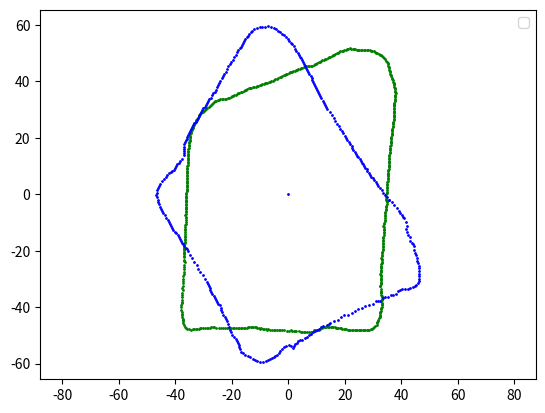

Write Python code to recreate this figure.
import math
import matplotlib.pyplot as plt
import numpy as np

"Definition of the vectors and values for the algorithm"
ToF_vector = [52.200001, 52.000000, 52.200001, 52.799999, 53.000000, 53.200001, 53.400002, 53.799999, 54.500000, 55.099998, 56.000000, 56.500000, 57.500000, 58.200001, 59.400002, 60.200001, 62.000000, 62.900002, 64.500000, 66.400002, 68.400002, 70.800003, 71.599998, 73.099998, 74.000000, 74.800003, 75.300003, 75.000000, 74.000000, 73.199997, 72.199997, 70.800003, 69.500000, 67.699997, 66.599998, 65.199997, 64.099998, 63.500000, 62.500000, 61.700001, 61.200001, 60.799999, 60.099998, 59.900002, 59.299999, 59.299999, 59.000000, 58.900002, 59.200001, 59.099998, 59.400002, 59.400002, 59.799999, 59.599998, 60.500000, 60.700001, 60.900002, 61.400002, 61.500000, 61.099998, 60.200001, 59.000000, 57.500000, 55.900002, 52.400002, 49.500000, 46.500000, 44.500000, 42.000000, 39.799999, 37.900002, 36.799999, 35.200001, 33.900002, 32.599998, 31.700001, 30.799999, 29.700001, 29.000000, 28.400000, 27.600000, 27.200001, 26.500000, 26.100000, 25.600000, 25.200001, 24.799999, 24.600000, 24.299999, 24.100000, 23.799999, 23.700001, 23.400000, 23.299999, 23.100000, 23.000000, 22.900000, 23.000000, 22.799999, 22.900000, 22.900000, 22.900000, 22.900000, 23.000000, 23.200001, 23.299999, 23.500000, 23.600000, 23.799999, 24.100000, 24.400000, 24.700001, 25.200001, 25.600000, 26.100000, 26.400000, 26.600000, 26.799999, 26.500000, 26.299999, 26.100000, 25.400000, 24.700001, 24.000000, 22.799999, 21.799999, 21.100000, 20.500000, 19.900000, 19.200001, 18.600000, 18.500000, 17.799999, 17.299999, 17.100000, 16.900000, 16.500000, 16.400000, 16.100000, 15.900000, 15.700000, 15.500000, 15.500000, 15.300000, 15.400000, 15.100000, 15.100000, 15.200000, 15.200000, 15.100000, 15.000000, 15.100000, 15.100000, 15.300000, 15.200000, 15.300000, 15.300000, 15.600000, 15.700000, 15.900000, 16.100000, 16.299999, 16.500000, 16.900000, 17.100000, 17.500000, 17.900000, 18.299999, 18.600000, 19.100000, 19.500000, 20.000000, 20.600000, 21.200001, 21.799999, 22.600000, 23.299999, 24.000000, 25.000000, 26.000000, 27.299999, 28.700001, 30.500000, 32.299999, 35.299999, 37.900002, 41.700001, 43.400002, 47.299999, 49.299999, 51.099998, 51.799999, 52.400002, 52.700001, 52.299999, 52.500000, 52.200001, 52.000000, 52.000000, 52.200001]
ToF_vector = [23.799999, 23.600000, 23.299999, 22.900000, 22.400000, 22.100000, 21.700001, 21.299999, 21.200001, 20.799999, 20.600000, 20.400000, 20.100000, 20.000000, 20.100000, 20.000000, 19.799999, 19.900000, 19.700001, 19.700001, 19.799999, 19.799999, 19.900000, 19.900000, 20.100000, 20.200001, 20.299999, 20.400000, 20.600000, 21.000000, 21.299999, 21.400000, 21.799999, 22.200001, 22.600000, 23.200001, 23.500000, 24.100000, 24.700001, 25.299999, 26.000000, 26.799999, 27.600000, 28.500000, 29.600000, 30.500000, 31.799999, 32.900002, 34.400002, 36.099998, 38.200001, 40.500000, 43.599998, 47.400002, 51.299999, 54.299999, 57.000000, 59.000000, 60.299999, 61.099998, 61.900002, 62.299999, 62.000000, 61.799999, 61.599998, 61.500000, 61.500000, 61.500000, 61.700001, 61.400002, 61.599998, 62.000000, 62.099998, 62.200001, 62.500000, 63.200001, 63.900002, 64.800003, 65.599998, 66.000000, 67.400002, 68.000000, 69.500000, 70.500000, 72.000000, 73.699997, 75.199997, 76.300003, 77.400002, 78.099998, 78.400002, 77.900002, 75.500000, 72.900002, 69.800003, 67.899997, 65.999999, 64.300002, 63.799998, 62.400000, 61.200001, 60.799999, 59.599998, 59.700001, 59.399998, 58.899998, 58.400002, 58.099998, 57.099998, 56.599998, 56.299999, 55.599998, 55.400002, 55.400002, 54.700001, 54.900002, 54.700001, 54.900002, 54.799999, 54.900002, 54.900002, 54.799999, 54.599998, 54.299999, 53.299999, 51.700001, 49.400002, 47.299999, 43.900002, 40.000000, 36.500000, 34.299999, 31.400000, 29.299999, 27.700001, 26.200001, 24.900000, 23.900000, 22.900000, 22.000000, 21.299999, 20.500000, 19.799999, 19.100000, 18.400000, 17.700001, 17.200001, 17.000000, 16.500000, 16.100000, 15.700000, 15.400000, 15.300000, 14.900000, 14.600000, 14.600000, 14.300000, 14.100000, 13.900000, 13.900000, 13.700000, 13.600000, 13.400000, 13.400000, 13.300000, 13.200000, 13.300000, 13.100000, 13.100000, 13.100000, 13.300000, 13.300000, 13.300000, 13.400000, 13.500000, 13.500000, 13.800000, 13.800000, 14.000000, 14.100000, 14.400000, 14.700000, 14.900000, 15.200000, 15.400000, 15.800000, 16.200001, 16.500000, 17.100000, 17.600000, 18.299999, 18.799999, 20.000000, 20.600000, 21.700001, 22.400000, 23.299999, 23.600000, 23.799999, 23.900000]


#ToF3_vector = [23.799999, 23.600000, 23.299999, 22.900000, 22.400000, 22.100000, 21.700001, 21.299999, 21.200001, 20.799999, 20.600000, 20.400000, 20.100000, 20.000000, 20.100000, 20.000000, 19.799999, 19.900000, 19.700001, 19.700001, 19.799999, 19.799999, 19.900000, 19.900000, 20.100000, 20.200001, 20.299999, 20.400000, 20.600000, 21.000000, 21.299999, 21.400000, 21.799999, 22.200001, 22.600000, 23.200001, 23.500000, 24.100000, 24.700001, 25.299999, 26.000000, 26.799999, 27.600000, 28.500000, 29.600000, 30.500000, 31.799999, 32.900002, 34.400002, 36.099998, 38.200001, 40.500000, 43.599998, 47.400002, 51.299999, 54.299999, 57.000000, 59.000000, 60.299999, 61.099998, 61.900002, 62.299999, 62.000000, 61.799999, 61.599998, 61.500000, 61.500000, 61.500000, 61.700001, 61.400002, 61.599998, 62.000000, 62.099998, 62.200001, 62.500000, 63.200001, 63.900002, 64.800003, 65.599998, 66.000000, 67.400002, 68.000000, 69.500000, 70.500000, 72.000000, 73.699997, 75.199997, 76.300003, 77.400002, 78.099998, 78.400002, 77.900002, 75.500000, 72.900002, 69.800003, 67.199997, 63.299999, 61.900002, 60.099998, 60.000000, 59.200001, 58.799999, 58.599998, 58.700001, 58.599998, 58.599998, 58.400002, 58.099998, 57.099998, 56.599998, 56.299999, 55.599998, 55.400002, 55.400002, 54.700001, 54.900002, 54.700001, 54.900002, 54.799999, 54.900002, 54.900002, 54.799999, 54.599998, 54.299999, 53.299999, 51.700001, 49.400002, 47.299999, 43.900002, 40.000000, 36.500000, 34.299999, 31.400000, 29.299999, 27.700001, 26.200001, 24.900000, 23.900000, 22.900000, 22.000000, 21.299999, 20.500000, 19.799999, 19.100000, 18.400000, 17.700001, 17.200001, 17.000000, 16.500000, 16.100000, 15.700000, 15.400000, 15.300000, 14.900000, 14.600000, 14.600000, 14.300000, 14.100000, 13.900000, 13.900000, 13.700000, 13.600000, 13.400000, 13.400000, 13.300000, 13.200000, 13.300000, 13.100000, 13.100000, 13.100000, 13.300000, 13.300000, 13.300000, 13.400000, 13.500000, 13.500000, 13.800000, 13.800000, 14.000000, 14.100000, 14.400000, 14.700000, 14.900000, 15.200000, 15.400000, 15.800000, 16.200001, 16.500000, 17.100000, 17.600000, 18.299999, 18.799999, 20.000000, 20.600000, 21.700001, 22.400000, 23.299999, 23.600000, 23.799999, 23.900000]

ToF1_vector = [44.099998, 44.200001, 44.400002, 44.299999, 44.700001, 44.900002, 45.400002, 45.500000, 46.099998, 46.799999, 47.299999, 47.900002, 48.599998, 49.299999, 49.900002, 51.299999, 52.099998, 53.400002, 54.900002, 55.599998, 57.500000, 58.900002, 60.599998, 62.599998, 64.599998, 67.000000, 69.800003, 72.800003, 76.599998, 79.699997, 84.099998, 86.800003, 88.800003, 91.599998, 92.800003, 92.900002, 92.300003, 90.900002, 90.300003, 88.099998, 85.199997, 82.800003, 80.400002, 79.500000, 77.800003, 76.400002, 74.800003, 73.300003, 72.199997, 71.300003, 70.300003, 70.099998, 69.000000, 68.400002, 67.500000, 67.000000, 67.099998, 66.900002, 65.699997, 64.800003, 63.900002, 62.299999, 60.500000, 58.400002, 55.599998, 52.900002, 50.000000, 47.900002, 45.299999, 43.700001, 41.799999, 40.299999, 38.799999, 37.299999, 36.299999, 35.299999, 34.000000, 33.200001, 32.500000, 31.799999, 31.100000, 30.500000, 29.900000, 29.400000, 28.900000, 28.600000, 28.200001, 27.799999, 27.400000, 27.100000, 26.600000, 26.400000, 26.299999, 26.100000, 26.000000, 25.900000, 26.000000, 25.900000, 25.900000, 25.900000, 25.900000, 26.100000, 26.000000, 26.299999, 26.400000, 26.500000, 26.799999, 26.900000, 27.299999, 27.500000, 27.799999, 28.000000, 28.299999, 28.400000, 28.700001, 29.000000, 29.100000, 29.100000, 28.799999, 27.799999, 26.299999, 24.500000, 23.400000, 22.500000, 21.700001, 20.900000, 20.600000, 20.000000, 19.400000, 18.900000, 18.500000, 18.100000, 17.799999, 17.400000, 17.200001, 16.900000, 16.600000, 16.400000, 16.200001, 16.000000, 15.700000, 15.700000, 15.400000, 15.300000, 15.100000, 15.000000, 14.700000, 14.700000, 14.700000, 14.700000, 14.800000, 15.000000, 15.200000, 15.300000, 15.300000, 15.600000, 15.600000, 15.800000, 16.100000, 15.900000, 16.400000, 16.600000, 16.900000, 17.100000, 17.400000, 17.700001, 18.000000, 18.299999, 18.799999, 19.299999, 19.900000, 20.100000, 20.900000, 21.700001, 22.299999, 23.299999, 24.000000, 25.100000, 25.700001, 25.800001, 26.900000, 27.500000, 27.799999, 29.000000, 30.200001, 33.299999, 37.000000, 40.099998, 43.200001, 44.000000, 44.900002, 44.900002, 45.200001, 45.000000, 45.000000, 45.200001, 44.799999, 44.799999, 44.299999, 44.299999]
ToF2_vector = [29.200001, 28.400000, 27.700001, 27.100000, 26.700001, 26.200001, 25.700001, 25.400000, 25.100000, 24.799999, 24.500000, 24.299999, 24.100000, 24.000000, 23.700001, 23.700001, 23.500000, 23.600000, 23.400000, 23.400000, 23.500000, 23.600000, 23.600000, 23.700001, 23.900000, 24.000000, 24.100000, 24.400000, 24.799999, 25.000000, 25.200001, 25.500000, 26.000000, 26.400000, 26.900000, 27.200001, 27.900000, 28.400000, 29.000000, 29.700001, 30.600000, 31.400000, 32.200001, 33.099998, 34.299999, 35.500000, 37.000000, 39.000000, 41.099998, 43.799999, 45.900002, 48.700001, 52.200001, 55.299999, 58.099998, 60.200001, 62.000000, 62.900002, 63.299999, 63.500000, 62.900002, 61.799999, 60.599998, 59.099998, 57.799999, 56.599998, 55.599998, 55.000000, 53.700001, 53.000000, 52.099998, 51.500000, 50.599998, 50.200001, 49.700001, 49.500000, 49.099998, 48.900002, 48.799999, 48.200001, 48.200001, 48.200001, 48.000000, 48.000000, 48.000000, 47.799999, 47.700001, 47.500000, 46.900002, 46.400002, 46.500000, 47.200001, 48.000000, 48.200001, 49.799999, 50.599998, 51.900002, 52.700001, 53.099998, 53.299999, 52.900002, 52.299999, 51.700001, 51.099998, 50.200001, 49.299999, 48.900002, 48.599998, 47.799999, 47.200001, 46.900002, 46.599998, 46.200001, 45.700001, 45.799999, 45.700001, 45.500000, 45.400002, 45.700001, 45.599998, 45.599998, 45.799999, 45.799999, 46.200001, 46.900002, 47.299999, 47.599998, 48.299999, 48.400002, 49.500000, 50.299999, 51.099998, 52.000000, 53.400002, 54.799999, 55.200001, 56.799999, 58.599998, 59.200001, 59.299999, 59.599998, 60.000000, 58.900002, 57.299999, 55.799999, 52.900002, 51.799999, 52.700001, 50.000000, 49.700001, 48.500000, 47.400002, 46.700001, 45.799999, 45.099998, 45.000000, 44.400002, 44.000000, 43.799999, 43.299999, 43.000000, 43.400002, 43.000000, 42.799999, 42.799999, 43.000000, 42.799999, 43.200001, 43.700001, 43.500000, 44.200001, 43.900002, 44.799999, 45.000000, 45.900002, 45.700001, 46.400002, 47.799999, 48.599998, 49.099998, 49.200001, 48.200001, 47.099998, 46.000000, 44.700001, 43.400002, 41.799999, 41.299999, 39.400002, 38.700001, 37.200001, 36.599998, 36.700001, 35.799999, 35.000000, 34.000000, 32.700001, 31.900000, 30.900000, 30.000000]

theorical_distance_square = 54 #centimeters
theorical_distance_irregular = 33 #centimeters
theorical_angle_square = 57.04
theorical_angle_irregular = 51.3
num_samples = 200
added_angle = 360 / num_samples

def reconstruct_figure_from_tof(ToF1, ToF2):
    angles = np.linspace(0, 2 * np.pi, num_samples, endpoint=False)
    
    points_x1 = [distance * np.cos(angle) for distance, angle in zip(ToF1, angles)]
    points_y1 = [distance * np.sin(angle) for distance, angle in zip(ToF1, angles)]
    points_x2 = [distance * np.cos(angle) for distance, angle in zip(ToF2, angles)]
    points_y2 = [distance * np.sin(angle) for distance, angle in zip(ToF2, angles)]
    
    plt.plot(points_x1 + [points_x1[0]], points_y1 + [points_y1[0]], 'bo', markersize=1, label='POV Position1')
    plt.plot(points_x2 + [points_x2[0]], points_y2 + [points_y2[0]], 'go', markersize=1, label='POV Position2')
    plt.plot(0, 0, 'ro', markersize = 3)
    
    plt.xlabel('X Coordinate')
    plt.ylabel('Y Coordinate')
    plt.legend()
    plt.axis('equal')
    plt.title('Representation of both positions')
    plt.show()

def reconstruct_figure_from_matrix(points1, points2):
    points1.append(points1[0])
    points2.append(points2[0])
    points1 = np.array(points1)
    points2 = np.array(points2)

    plt.figure()
    plt.plot(0, 0, 'bo', markersize = 1)
    plt.plot(points1[:, 0], points1[:, 1], 'go', markersize = 1)  
    plt.plot(points2[:, 0], points2[:, 1], 'bo', markersize = 1)  
    plt.legend()
    plt.axis('equal')
    plt.show()

#reconstruct_figure_from_tof(ToF1_vector, ToF2_vector)

"""Start of the algorithm: """

"""Mass center substraction to center both figures, so they can be rotated one over the other"""
def mass_center_substraction(ToF1, ToF2):

    angles = [math.radians(i * added_angle) for i in range(len(ToF1))]

    #Initial square points:
    initial_coordinates1 = [[ToF1[i] * math.cos(angles[i]), 
                          ToF1[i] * math.sin(angles[i])] for i in range(0, len(ToF1))]
    initial_coordinates2 = [[ToF2[j]*math.cos(angles[j]), 
                          ToF2[j]*math.sin(angles[j])] for j in range(0, len(ToF2))]
    
    mass_center1 = [0, 0]
    mass_center2 = [0, 0]
    weights = [0, 0, 0, 0]

    for i in range(0, len(ToF1)):
        mass_center1[0] += initial_coordinates1[i][0] * (abs(initial_coordinates1[i-1][0] - initial_coordinates1[(i+1)%len(ToF1)][0]))
        weights[0] += (abs(initial_coordinates1[i-1][0] - initial_coordinates1[(i+1)%len(ToF1)][0]))
        mass_center1[1] += initial_coordinates1[i][1] * (abs(initial_coordinates1[i-1][1] - initial_coordinates1[(i+1)%len(ToF1)][1]))
        weights[1] += (abs(initial_coordinates1[i-1][1] - initial_coordinates1[(i+1)%len(ToF1)][1]))
        mass_center2[0] += initial_coordinates2[i][0] * (abs(initial_coordinates2[i-1][0] - initial_coordinates2[(i+1)%len(ToF2)][0]))
        weights[2] += (abs(initial_coordinates2[i-1][0] - initial_coordinates2[(i+1)%len(ToF1)][0]))
        mass_center2[1] += initial_coordinates2[i][1] * (abs(initial_coordinates2[i-1][1] - initial_coordinates2[(i+1)%len(ToF2)][1]))
        weights[3] += (abs(initial_coordinates2[i-1][1] - initial_coordinates2[(i+1)%len(ToF1)][1]))

    mass_center1[0] /= weights[0]
    mass_center1[1] /= weights[1]
    mass_center2[0] /= weights[2]
    mass_center2[1] /= weights[3]

    figure1_centered = []
    figure2_centered = []

    for j in range(0, len(ToF1)):
        figure1_centered.append([initial_coordinates1[j][0] - mass_center1[0], 
                                initial_coordinates1[j][1] - mass_center1[1]])
        figure2_centered.append([initial_coordinates2[j][0] - mass_center2[0], 
                                initial_coordinates2[j][1] - mass_center2[1]])
    return figure1_centered, figure2_centered, mass_center1, mass_center2 #return points of both figures. Better for orientation problems


figure1_matrix, figure2_matrix, mass_center1, mass_center2 = mass_center_substraction(ToF1_vector, ToF2_vector)

#reconstruct_figure_from_matrix(figure1_matrix, figure2_matrix)

def interpolate_points(points):
    # Determining minimum distance between points
    distances = [np.linalg.norm(np.array(points[i]) - np.array(points[i+1])) for i in range(len(points)-1)]
    minimum_distance = min(distances)
    
    interpolated_points = [points[0]]  
    for i in range(len(points) - 1):
        point1 = points[i]
        point2 = points[i + 1]
        # Distance between points
        actual_distance = np.linalg.norm(np.array(point2) - np.array(point1))
        
        # Number of interpolations between points
        num_interpolated_points = int(actual_distance / minimum_distance) - 1
        
        for j in range(1, num_interpolated_points + 1):
            t = j / (num_interpolated_points + 1)
            x_interpolated = point1[0] + t * (point2[0] - point1[0])
            y_interpolated = point1[1] + t * (point2[1] - point1[1])
            interpolated_points.append((x_interpolated, y_interpolated))
        
        # Add real points to maintain the data from the initial ToF vector
        interpolated_points.append(point2)
    
    return interpolated_points

"""Interpolate both matrix and fulfill them with points"""
figure1_interpolated = interpolate_points(figure1_matrix)
figure2_interpolated = interpolate_points(figure2_matrix)

reconstruct_figure_from_matrix(figure1_interpolated, figure2_interpolated)
